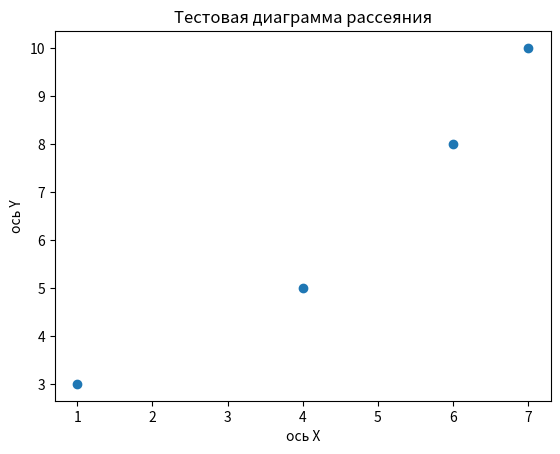

Write the Python code that produced this figure.
import matplotlib.pyplot as plt
# x = [2, 3, 5, 8, 12, 13, 18]
# y = [1, 6, 9, 18, 20, 22, 25]
# plt.plot(x, y) #эта функция нужна для создания линейных графиков
# #Кастомизируем график, чтобы было понятно, где что. Даём графику название:
# plt.title("Пример простого линейного графика")
# plt.xlabel("x ось")
# plt.ylabel("y ось")
# plt.show()
print()
# data = [1, 2, 2, 3, 4, 4, 4, 5, 6, 6, 6, 8, 8]
# #Создаём график частоты повторения. Указываем интервалы.
# plt.hist(data, bins=5)
# #Кастомизируем график:
# plt.xlabel("x ось")
# plt.ylabel("y ось")
# plt.title("Тестовая гистограма")
# plt.show()
print()
#Создаём диаграмму рассеяния:
x = [1, 4, 6, 7]
y = [3, 5, 8, 10]
plt.scatter(x, y)
plt.xlabel("ось Х")
plt.ylabel("ось Y")
plt.title("Тестовая диаграмма рассеяния")
plt.show()